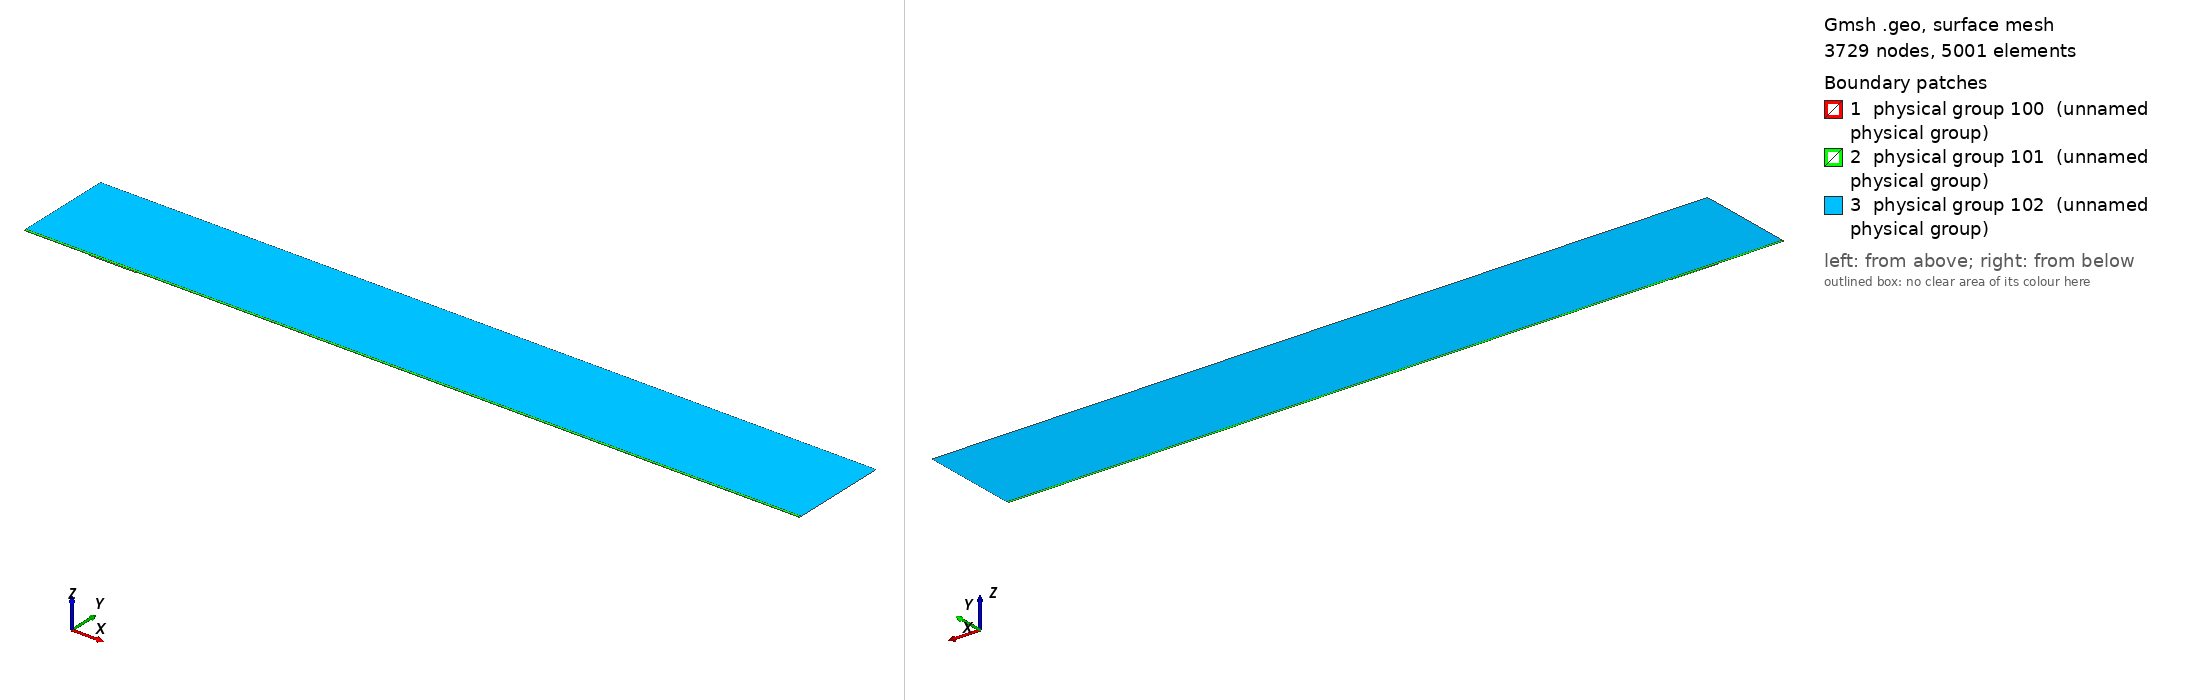

Gmsh geometry script, surface-meshed: 3729 nodes, 5001 surface elements. Boundary patches (legend numbers): 1 physical group 100 (unnamed physical group), 2 physical group 101 (unnamed physical group), 3 physical group 102 (unnamed physical group). Left view from above one corner, right view from below the opposite corner. Legend entries are the model's physical surfaces. The drawing asked Gmsh for element sizes between 1% and 20% of the model's largest extent; the script's own settings can give other sizes.

=== mesh.geo (drawn) ===
// Macro parameters
deltaStar = 1;
D = 1.5 * deltaStar; // depth of the gap 
W = 70 * deltaStar; // width of the gap
r = 16; // length of non-constant quads upstream and downstream of the gap
s = 8; // length of non-constant quads left and right inside the gap
BL = 0.25 * deltaStar; // height of the second layer of quad elements
BL_upper = 3.5 * deltaStar; // height of the third layer of quad elements
x0 = 100 * deltaStar; // x distance from inflow to gap
lengthOutflow = 1000 * deltaStar; // length after the gap
x3 = W + lengthOutflow; // last point of the domain
height = 150 * deltaStar; // height of the triangular region
triagHeightRegion_inflow = height - BL - BL_upper; // height of the triangular region

// Micro parameters
dx = 0.2; // dx of square elements near the leading and trailing edge of the gap (most resolution-demanding points in the domain)
dy = 1.25 * dx; 
size_triag_v_top = 64; // size of the elements in the upper triangular region

// All the value below are between 0 and 1. =1  means the elements are all equal in size. Avoid using values very close to 1, because we dividing by log(p) in the formula.
dy_in_v_right = 1.5; // heighest quad in the upper layer of quads, in the right part of the gap
dy_in_v_left = 1.75; // heighest quad in the upper layer of quads, in the left part of the gap

// fit (check the file scripts/fit_gmsh.py for more details)
p_in_v_left = 1.0335663036230878 - 1.0234149444433507/(W - 0.8098798097181781)^0.5991729377115732; // densitiy concentration of elements inside the gap, vertically, near the left wall.
p_in_v_right = 1.008073572191136 - 1.1471875292840257/(W - 1.2941255994826328)^0.7890392764815325; // densitiy concentration of elements inside the gap, vertically, near the right wall.
p_in_h_bottom = 0.9; // densitiy concentration of elements inside the gap, horizontally. 
p_in_h_top = 0.9; // densitiy concentration of elements inside the gap, horizontally. 

p_out_h = 0.5; // densitiy concentration of elements outside the gap, horizontally.
p_out_h_upper = 0.5; // densitiy concentration of elements outside the gap, horizontally on the upper layer of quads
p_out_v_inflow_dense = 0.8; // densitiy concentration of elements outside the gap, vertically, near the inflow and the gap
p_out_v_inflow_sparse = 0.99; // densitiy concentration of elements outside the gap, vertically, near the inflow and far from the gap
p_out_v_outflow_dense = 0.9; // densitiy concentration of elements outside the gap, vertically, near the outflow and the gap
p_out_v_outflow_sparse = 0.995; // densitiy concentration of elements outside the gap, vertically, near the outflow and far from the gap
p_triag_h_inflow = 0.8; // densitiy concentration of elements in the triangular region of the domain, horizontally.
p_triag_h_outflow = p_triag_h_inflow; // densitiy concentration of elements in the triangular region of the domain, horizontally.

enlarge_triag_inflow = 1.1; // heigher the value, larger the elements in the triangular region near the inflow
enlarge_triag_outflow = 1.1; // heigher the value, larger the elements in the triangular region near the outflow

// Automated parameters 
a_in_v_right = dx / (W / 2);
a_in_v_left = dx / (W / 2);
a_in_h_bottom = dy / (D / 2);
a_in_h_top = dx / (D / 2);
a_out_h = dx / BL;
a_out_v_inflow_dense = dx / r;
a_out_v_outflow_dense = dx / r;

// for the derivation of the formula, see file 20250123_gmshFormula.md in the docs folder
N_in_v_right = Ceil( Log (a_in_v_right / (1 - p_in_v_right + a_in_v_right * p_in_v_right)) / Log(p_in_v_right) );
N_in_v_left = Ceil( Log (a_in_v_left / (1 - p_in_v_left + a_in_v_left * p_in_v_left)) / Log(p_in_v_left) );
N_in_h_bottom = Ceil( Log (a_in_h_bottom / (1 - p_in_h_bottom + a_in_h_bottom * p_in_h_bottom)) / Log(p_in_h_bottom) );
N_in_h_top = Ceil( Log (a_in_h_top / (1 - p_in_h_top + a_in_h_top * p_in_h_top)) / Log(p_in_h_top) );
N_out_h = Ceil( Log (a_out_h / (1 - p_out_h + a_out_h * p_out_h)) / Log(p_out_h) ) + 1; // + 1 is to correct the fact that the distance is too small to properly approximate the dx length
N_out_v_inflow_dense = Ceil( Log (a_out_v_inflow_dense / (1 - p_out_v_inflow_dense + a_out_v_inflow_dense * p_out_v_inflow_dense)) / Log(p_out_v_inflow_dense) );
N_out_v_outflow_dense = Ceil( Log (a_out_v_outflow_dense / (1 - p_out_v_outflow_dense + a_out_v_outflow_dense * p_out_v_outflow_dense)) / Log(p_out_v_outflow_dense) );

p_for_a_out_v_inflow_sparse_computation = p_out_v_inflow_dense;
p_for_a_out_v_outflow_sparse_computation = (p_out_v_outflow_dense + p_out_v_outflow_dense) / 2;
a_out_v_inflow_sparse = r / (x0 - r) * (1 - p_for_a_out_v_inflow_sparse_computation) / (1 - p_for_a_out_v_inflow_sparse_computation^(N_out_v_inflow_dense + 1));
a_out_v_outflow_sparse = r / (lengthOutflow - r) * (1 - p_for_a_out_v_outflow_sparse_computation) / (1 - p_for_a_out_v_outflow_sparse_computation^(N_out_v_outflow_dense + 1));

N_out_v_inflow_sparse = Ceil( Log(a_out_v_inflow_sparse / (1 - p_out_v_inflow_sparse + a_out_v_inflow_sparse * p_out_v_inflow_sparse)) / Log(p_out_v_inflow_sparse) );
N_out_v_outflow_sparse = Ceil( Log(a_out_v_outflow_sparse / (1 - p_out_v_outflow_sparse + a_out_v_outflow_sparse * p_out_v_outflow_sparse)) / Log(p_out_v_outflow_sparse) );


// second layer of quads
a_out_h_upper = (BL) / (BL_upper) * (1 - p_out_h) / (1 - p_out_h^(N_out_h + 1));
N_out_h_upper = Ceil( Log(a_out_h_upper / (1 - p_out_h_upper + a_out_h_upper * p_out_h_upper)) / Log(p_out_h_upper) );

// ---------------------------
// for triangular region
// ---------------------------
a_triag_h_inflow = (BL_upper) / (triagHeightRegion_inflow) * (1 - p_out_h_upper) / (1 - p_out_h_upper^(N_out_h_upper + 1));
a_triag_h_outflow = a_triag_h_inflow;
N_triag_v_top = Ceil( (x3 + x0) / size_triag_v_top ); // we assume p_triag_v = 1, otherwise the formula is different
N_triag_h_inflow = Ceil( Log(a_triag_h_inflow / (1 - p_triag_h_inflow + a_triag_h_inflow * p_triag_h_inflow)) / Log(p_triag_h_inflow) );
N_triag_h_outflow = Ceil( Log(a_triag_h_outflow / (1 - p_triag_h_outflow + a_triag_h_outflow * p_triag_h_outflow)) / Log(p_triag_h_outflow) );
N_triag_h_inflow = Ceil( N_triag_h_inflow / enlarge_triag_inflow );
N_triag_h_outflow = Ceil( N_triag_h_outflow / enlarge_triag_outflow );

Point(1) = {-x0, 0, 0};
Point(2) = {0,0,0};
Point(3) = {0,-D,0};
Point(4) = {W,-D,0};
Point(5) = {W,0,0};
Point(6) = {x3,0,0};
Point(8) = {x3,height,0};
Point(7) = {x3,BL,0};
Point(9) = {-x0,height,0};
Point(10) = {-x0,BL,0};
Point(11) = {0,BL,0};
Point(12) = {W,BL,0};
Point(13) = {W/2,0,0};
Point(14) = {W/2,BL,0};
Point(15) = {0,-D/2,0};
Point(16) = {W/2,-D,0};
Point(17) = {W,-D/2,0};
Point(18) = {-r,0,0};
Point(19) = {-r,BL,0};
Point(20) = {W + r,0,0};
Point(21) = {W + r,BL,0};
Point(22) = {-x0,BL+BL_upper,0};
Point(23) = {-r,BL+BL_upper,0};
Point(24) = {W + r,BL+BL_upper,0};
Point(25) = {x3,BL+BL_upper,0};
Point(26) = {0,BL+BL_upper,0};
Point(27) = {W/2,BL+BL_upper,0};
Point(28) = {W,BL+BL_upper,0};

Line(1) = {1,18};
Line(2) = {2,15};
Line(3) = {3,16};
Line(4) = {4,17};
Line(5) = {5,20};
Line(6) = {6,7};
Line(7) = {7,25};
Line(8) = {8,9};
Line(9) = {9,22};
Line(10) = {10,19};
Line(11) = {10,1};
Line(12) = {11,14};
Line(13) = {12,21};
Line(14) = {2,13};
Line(15) = {15,3};
Line(16) = {16,4};
Line(17) = {17,5};
Line(18) = {13,5};
Line(19) = {14,12};
Line(20) = {18,2};
Line(21) = {20,6};
Line(22) = {21,7};
Line(23) = {19,11};
Line(24) = {22,10};
Line(25) = {25,8};
Line(26) = {25,24};
Line(27) = {22,23};
Line(30) = {23,26};
Line(31) = {26,27};
Line(32) = {27,28};
Line(33) = {28,24};

// outer quads
Curve Loop(1) = {5, 21, 6, -22, -13, -19, -12, -23, -10, 11, 1, 20, 14, 18};
Plane Surface(1) = {1};

// inside gap
Curve Loop(2) = {2, 15, 3, 16, 4, 17, -18, -14};
Plane Surface(2) = {2};

// triangular region
Curve Loop(3) = {-26, 25, 8, 9, 27, 30, 31,32,33};
Plane Surface(3) = {3};

// 3rd layer of quads
Curve Loop(4) = {-24, 27, 30, 31,32,33, -26,-7,-22,-13,-19,-12,-23,-10};

Plane Surface(4) = {4};


// This defines the surfaces that will be meshed with quad elements
Transfinite Surface {1} = {1, 6, 7, 10};
Transfinite Surface {2} = {3, 4, 5, 2}; // number '2' must match the number '2' of plane surface
Transfinite Surface {4} = {7, 25, 22, 10};

Transfinite Curve {18, 16, 19,32} = N_in_v_right Using Progression p_in_v_right;
Transfinite Curve {-14, -3, -12, -31} = N_in_v_left Using Progression p_in_v_left;

Transfinite Curve {15, -4} = N_in_h_bottom Using Progression p_in_h_bottom;
Transfinite Curve {-2, 17} = N_in_h_top Using Progression p_in_h_top;


Transfinite Curve {11, -6} = N_out_h Using Progression p_out_h;
Transfinite Curve {24, 28, 29, -7} = N_out_h_upper Using Progression p_out_h_upper;
Transfinite Curve {10, 1, 27} = N_out_v_inflow_sparse Using Progression p_out_v_inflow_sparse;
Transfinite Curve {20, 23, 30} = N_out_v_inflow_dense Using Progression p_out_v_inflow_dense;
Transfinite Curve {-21, -22, 26} = N_out_v_outflow_sparse Using Progression p_out_v_outflow_sparse;
Transfinite Curve {-5, -13,-33} = N_out_v_outflow_dense Using Progression p_out_v_outflow_dense;

Recombine Surface {1, 2, 4};

// for triangluar region
Transfinite Curve {8} = N_triag_v_top Using Progression 1;
Transfinite Curve {-25} = N_triag_h_outflow Using Progression p_triag_h_outflow;
Transfinite Curve {9} = N_triag_h_inflow Using Progression p_triag_h_inflow;


// defining boundary
Physical Curve(1) = {9,24,11}; // inlet
Physical Curve(2) = {7,25,6}; // outlet
Physical Curve(3) = {8}; // top
Physical Curve(4) = {1, 20, 2, 15, 3, 16, 4, 17, 5, 21}; // wall


Physical Surface(100) = {1};
Physical Surface(101) = {2, 4};
Physical Surface(102) = {3};
